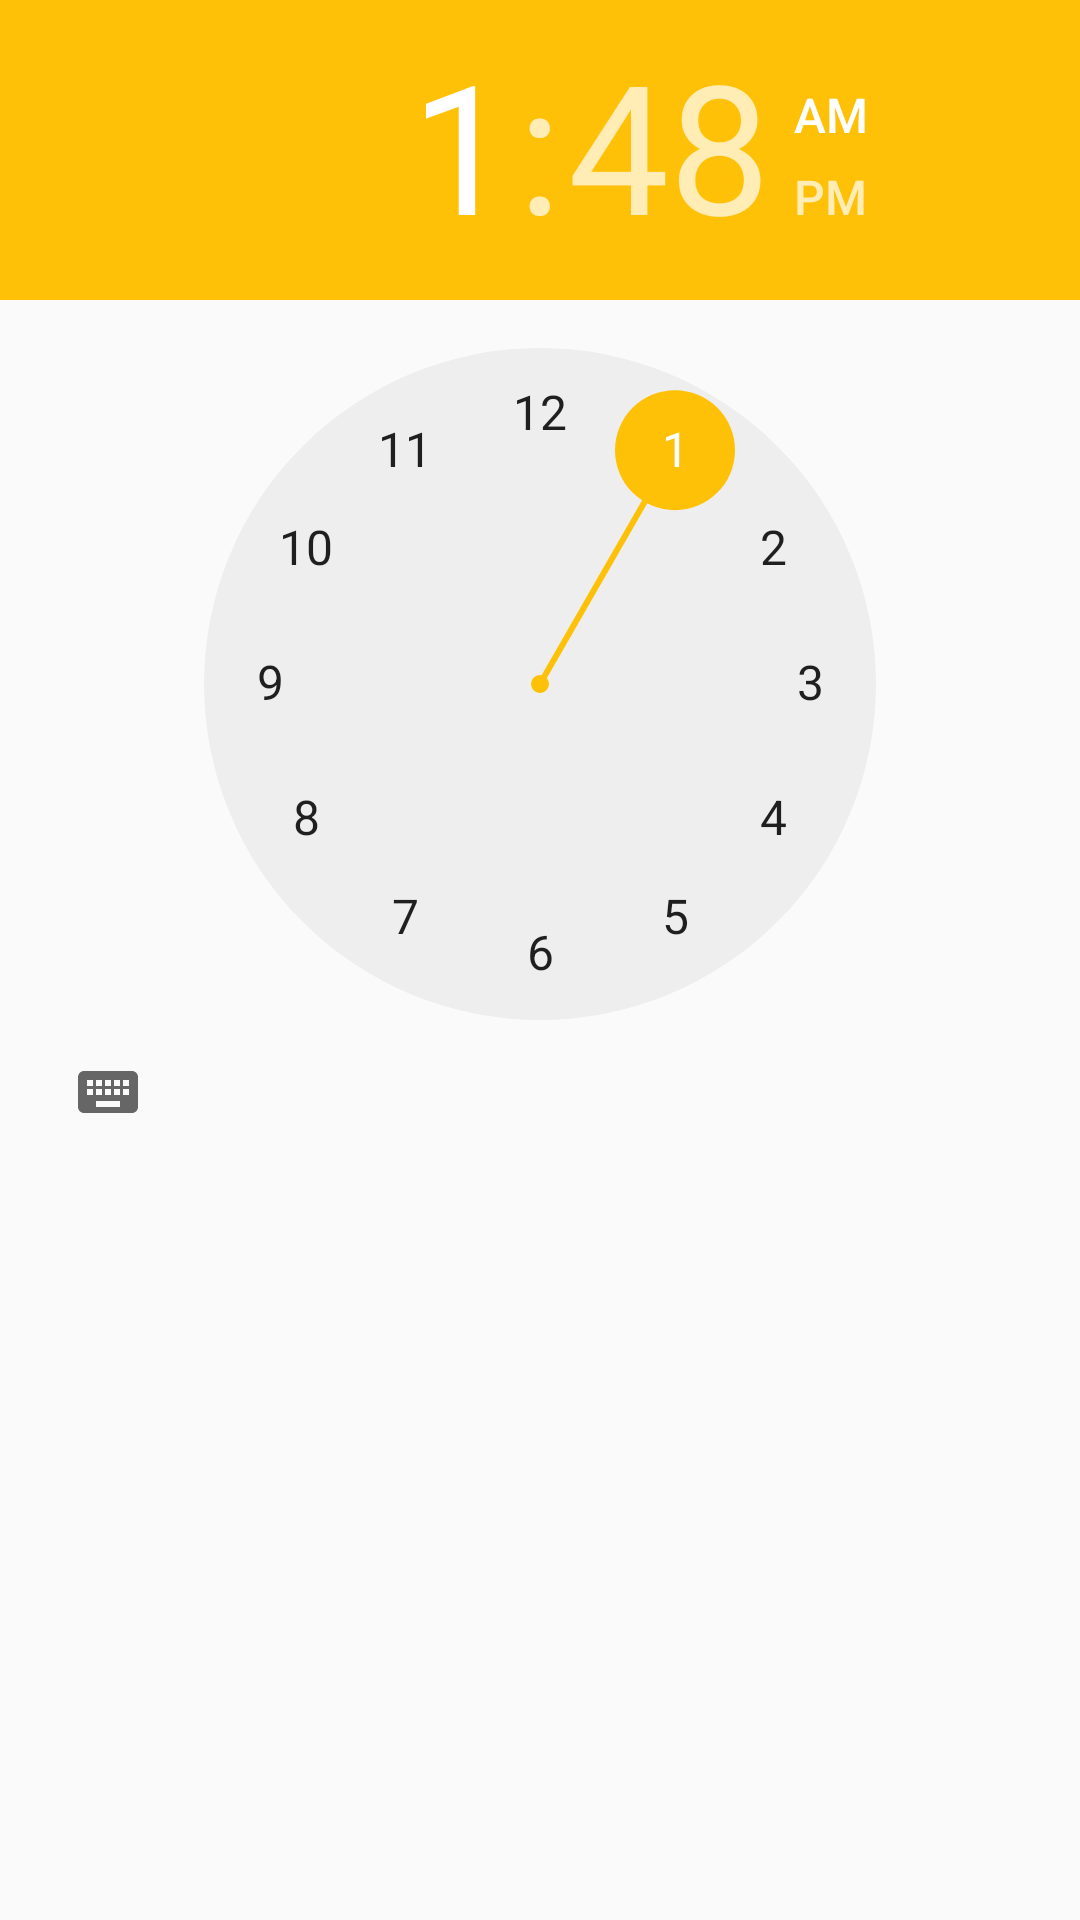

Android layout source for this screen:
<!-- AndroidManifest.xml: application theme AppTheme -->
<!-- res/layout/dialog_time.xml -->
<?xml version="1.0" encoding="utf-8"?>
<TimePicker
    xmlns:android="http://schemas.android.com/apk/res/android"
    android:id="@+id/dialog_time_picker"
    android:layout_width="match_parent"
    android:layout_height="wrap_content"
    android:calendarViewShown="false"/>
<!-- resources referenced by this layout -->
<resources>
  <style name="AppTheme" parent="AppTheme.Base" />
  <style name="AppTheme.Base" parent="Theme.AppCompat.Light.NoActionBar">
          <item name="colorPrimary">@color/colorPrimary</item>
          <item name="colorPrimaryDark">@color/colorPrimaryDark</item>
          <item name="colorAccent">@color/colorAccent</item>
          <item name="windowActionBar">false</item>
          <item name="windowNoTitle">true</item>
      </style>
  <color name="colorPrimary">#00BCD4</color>
  <color name="colorPrimaryDark">#0097A7</color>
  <color name="colorAccent">#FFC107</color>
</resources>
